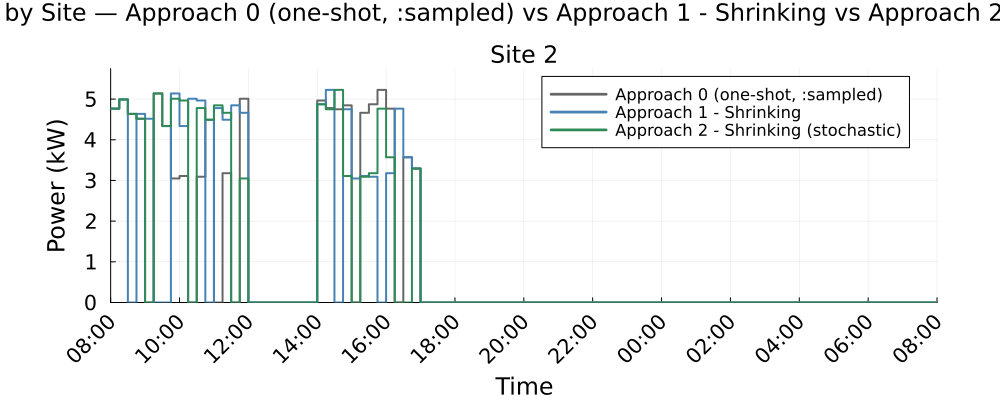

The file beside this chart, header and first rows:
Time_Period, Clock, Site_2_A0_kW, Site_2_A1S_kW, Site_2_A2S_kW
1, 08:00, 4.764, 4.764, 4.764
2, 08:15, 4.99, 4.99, 4.99
3, 08:30, 4.636, 0.0, 4.636
4, 08:45, 4.517, 4.636, 4.517
5, 09:00, 0.0, 4.517, 0.0
6, 09:15, 5.138, 0.0, 5.138
7, 09:30, 4.337, 0.0, 4.337
8, 09:45, 3.049, 5.138, 5.008
9, 10:00, 3.109, 4.337, 4.964
10, 10:15, 0.0, 5.008, 0.0
11, 10:30, 3.092, 4.964, 4.779
12, 10:45, 4.493, 0.0, 4.493
13, 11:00, 0.0, 4.779, 4.845
14, 11:15, 3.178, 4.493, 4.662
15, 11:30, 0.0, 4.845, 0.0
16, 11:45, 5.008, 4.662, 3.049
17, 12:00, 0.0, 0.0, 0.0
18, 12:15, 0.0, 0.0, 0.0
19, 12:30, 0.0, 0.0, 0.0
20, 12:45, 0.0, 0.0, 0.0
21, 13:00, 0.0, 0.0, 0.0
22, 13:15, 0.0, 0.0, 0.0
23, 13:30, 0.0, 0.0, 0.0
24, 13:45, 0.0, 0.0, 0.0
25, 14:00, 4.964, 4.873, 4.873
26, 14:15, 4.779, 5.225, 4.75
27, 14:30, 4.75, 0.0, 5.225
28, 14:45, 4.845, 4.75, 3.109
29, 15:00, 0.0, 3.049, 0.0
30, 15:15, 4.662, 3.109, 3.092
31, 15:30, 4.873, 3.092, 3.178
32, 15:45, 5.225, 0.0, 4.763
33, 16:00, 4.763, 3.178, 3.57
34, 16:15, 0.0, 4.763, 0.0
35, 16:30, 3.57, 3.57, 0.0
36, 16:45, 3.293, 3.293, 3.293
37, 17:00, 0.0, 0.0, 0.0
38, 17:15, 0.0, 0.0, 0.0
39, 17:30, 0.0, 0.0, 0.0
40, 17:45, 0.0, 0.0, 0.0
41, 18:00, 0.0, 0.0, 0.0
42, 18:15, 0.0, 0.0, 0.0
43, 18:30, 0.0, 0.0, 0.0
44, 18:45, 0.0, 0.0, 0.0
45, 19:00, 0.0, 0.0, 0.0
46, 19:15, 0.0, 0.0, 0.0
47, 19:30, 0.0, 0.0, 0.0
48, 19:45, 0.0, 0.0, 0.0
49, 20:00, 0.0, 0.0, 0.0
50, 20:15, 0.0, 0.0, 0.0
51, 20:30, 0.0, 0.0, 0.0
52, 20:45, 0.0, 0.0, 0.0
53, 21:00, 0.0, 0.0, 0.0
54, 21:15, 0.0, 0.0, 0.0
55, 21:30, 0.0, 0.0, 0.0
56, 21:45, 0.0, 0.0, 0.0
57, 22:00, 0.0, 0.0, 0.0
58, 22:15, 0.0, 0.0, 0.0
59, 22:30, 0.0, 0.0, 0.0
60, 22:45, 0.0, 0.0, 0.0
... 36 more rows
